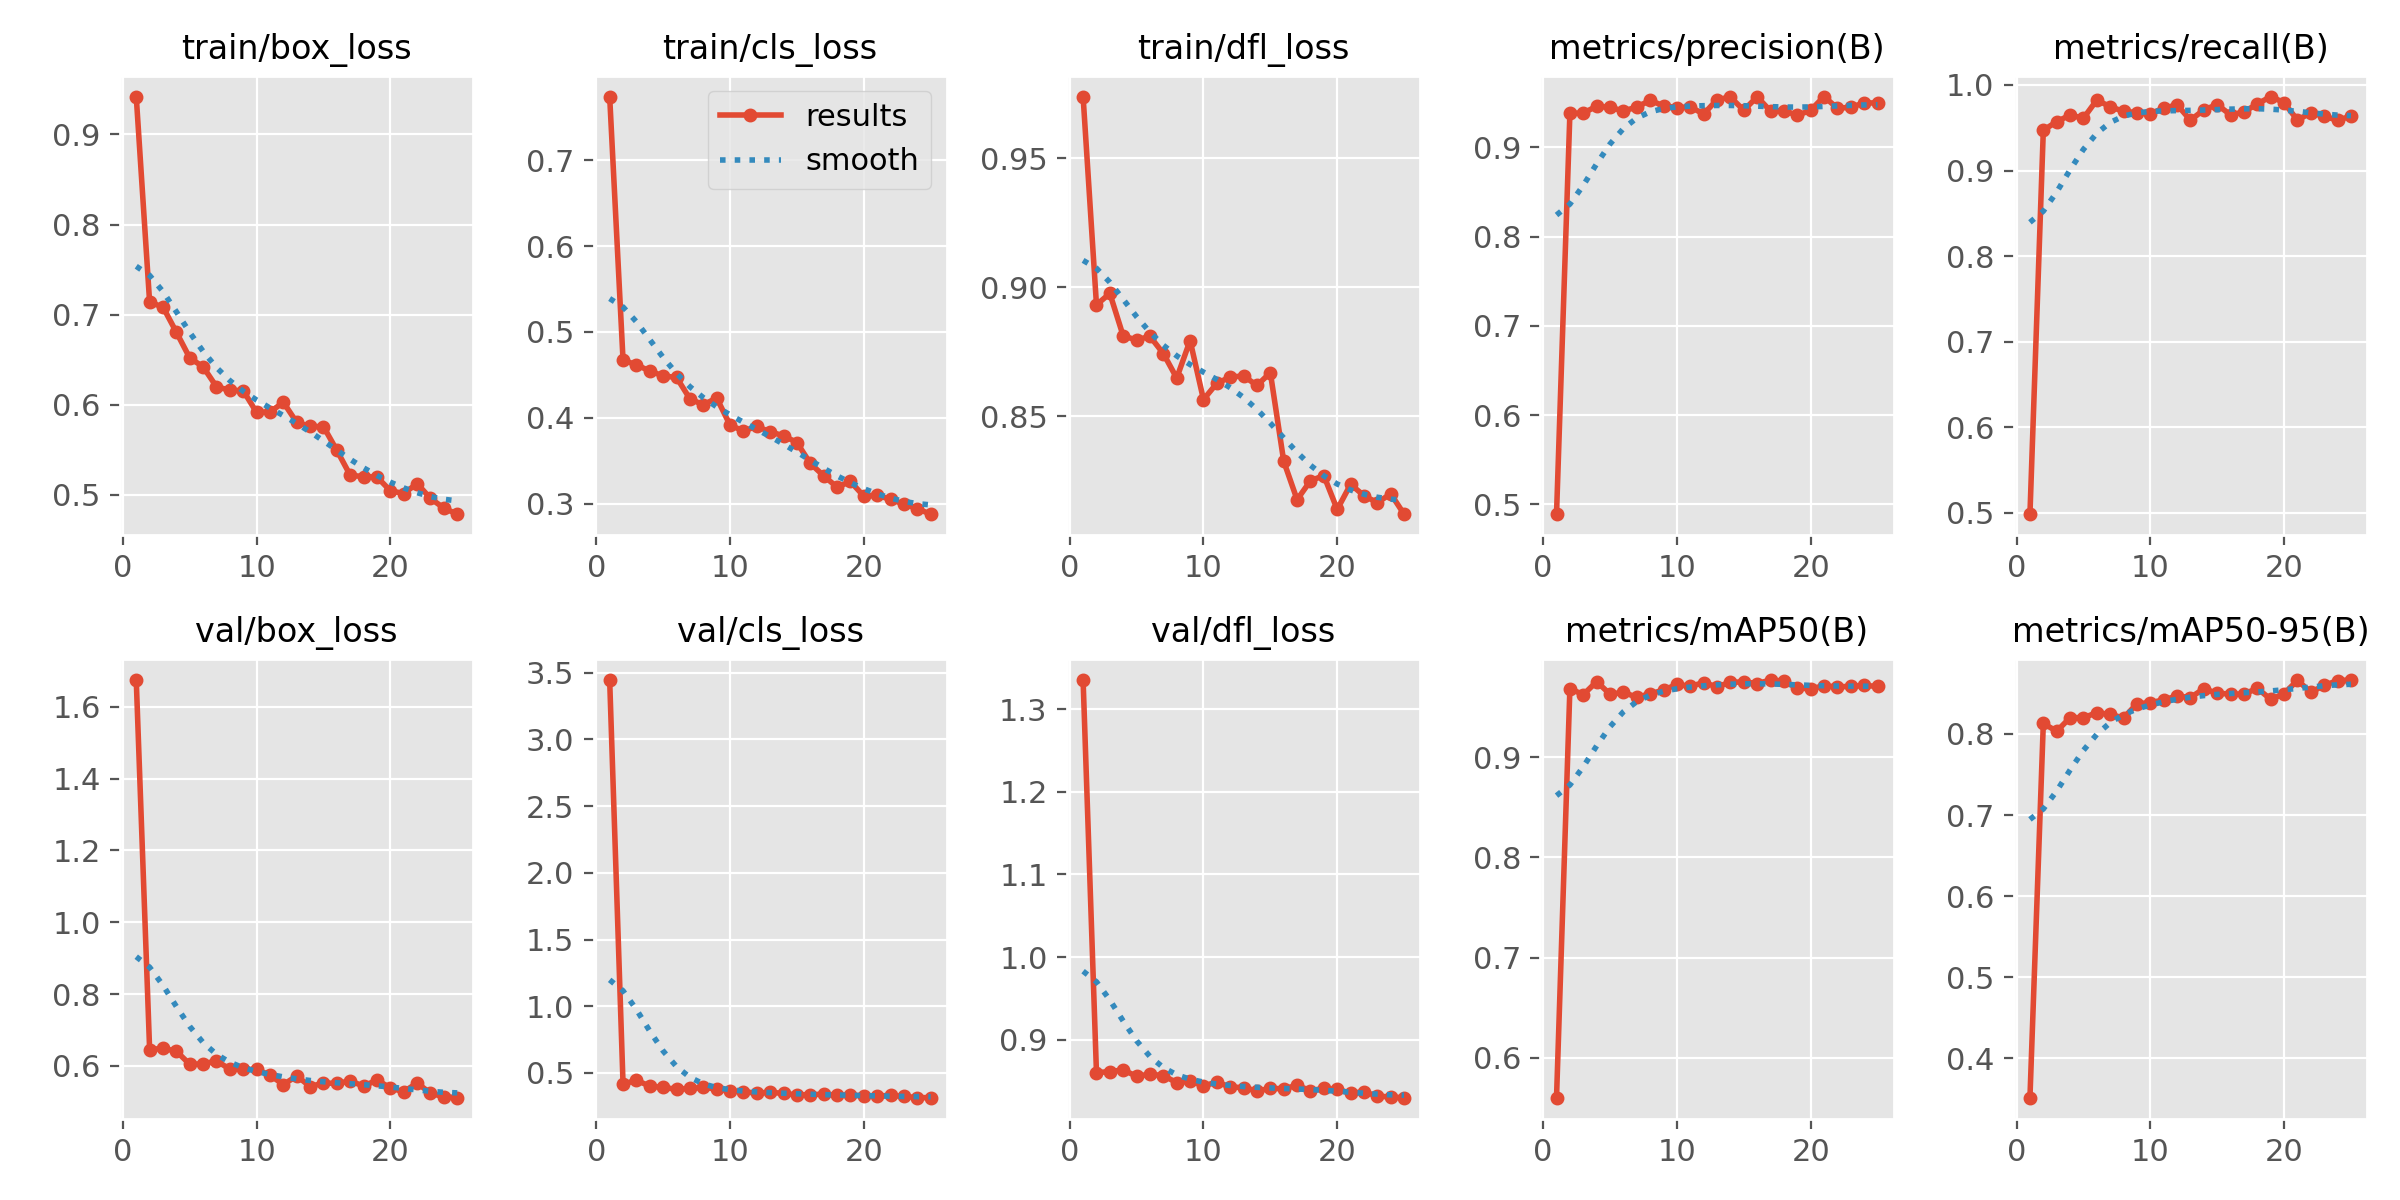

The table this chart was drawn from, first rows:
epoch, time, train/box_loss, train/cls_loss, train/dfl_loss, metrics/precision(B), metrics/recall(B), metrics/mAP50(B), metrics/mAP50-95(B), val/box_loss, val/cls_loss, val/dfl_loss, lr/pg0, lr/pg1, lr/pg2
1, 8.182, 0.9421, 0.7744, 0.9739, 0.4889, 0.4986, 0.5604, 0.3517, 1.674, 3.445, 1.335, 0.0004627, 0.0004627, 0.0004627
2, 16.18, 0.714, 0.4671, 0.8932, 0.9382, 0.947, 0.9684, 0.813, 0.6454, 0.4163, 0.8599, 0.0009019, 0.0009019, 0.0009019
3, 23.88, 0.7085, 0.4617, 0.8976, 0.9385, 0.9571, 0.9623, 0.8033, 0.6488, 0.4449, 0.8614, 0.001303, 0.001303, 0.001303
4, 31.35, 0.6806, 0.4544, 0.8811, 0.9462, 0.9647, 0.9753, 0.82, 0.6409, 0.4012, 0.8633, 0.001259, 0.001259, 0.001259
5, 39.21, 0.6521, 0.4488, 0.8796, 0.9449, 0.9611, 0.9628, 0.82, 0.6044, 0.3912, 0.8557, 0.001203, 0.001203, 0.001203
6, 46.51, 0.6422, 0.4469, 0.881, 0.9409, 0.9823, 0.9646, 0.8262, 0.6056, 0.3776, 0.8581, 0.001146, 0.001146, 0.001146
7, 54.16, 0.6201, 0.4221, 0.8743, 0.9452, 0.9745, 0.9597, 0.824, 0.6138, 0.3835, 0.8564, 0.001089, 0.001089, 0.001089
8, 61.88, 0.6162, 0.4149, 0.8648, 0.9527, 0.9691, 0.9631, 0.8197, 0.5909, 0.3917, 0.848, 0.001033, 0.001033, 0.001033
9, 69.75, 0.6157, 0.4231, 0.8794, 0.9466, 0.9677, 0.9669, 0.8372, 0.5907, 0.3796, 0.8499, 0.0009763, 0.0009763, 0.0009763
10, 77.4, 0.5916, 0.3914, 0.8565, 0.9447, 0.9664, 0.9724, 0.8385, 0.5899, 0.366, 0.844, 0.0009197, 0.0009197, 0.0009197
11, 85.43, 0.5921, 0.3846, 0.8628, 0.9455, 0.9728, 0.9707, 0.8419, 0.5743, 0.3605, 0.8485, 0.0008631, 0.0008631, 0.0008631
12, 93.18, 0.6028, 0.3899, 0.8652, 0.9374, 0.9767, 0.9742, 0.8467, 0.5476, 0.3476, 0.8426, 0.0008065, 0.0008065, 0.0008065
13, 100.9, 0.5805, 0.3835, 0.8657, 0.9535, 0.9588, 0.9702, 0.8448, 0.5722, 0.3555, 0.8419, 0.0007499, 0.0007499, 0.0007499
14, 108.6, 0.576, 0.379, 0.862, 0.9565, 0.9709, 0.9746, 0.8557, 0.5423, 0.3462, 0.8379, 0.0006934, 0.0006934, 0.0006934
15, 116.5, 0.5758, 0.3711, 0.8669, 0.9416, 0.9769, 0.975, 0.85, 0.5525, 0.3357, 0.8409, 0.0006368, 0.0006368, 0.0006368
16, 137.8, 0.5495, 0.3468, 0.8326, 0.9567, 0.9649, 0.9734, 0.8493, 0.5512, 0.336, 0.8407, 0.0005802, 0.0005802, 0.0005802
17, 145, 0.5218, 0.3323, 0.8177, 0.9408, 0.9685, 0.9768, 0.849, 0.558, 0.3417, 0.8445, 0.0005236, 0.0005236, 0.0005236
18, 152.4, 0.5204, 0.3191, 0.8251, 0.9413, 0.9777, 0.9758, 0.8563, 0.5436, 0.3325, 0.8383, 0.000467, 0.000467, 0.000467
19, 159.9, 0.5199, 0.3257, 0.827, 0.9359, 0.9864, 0.9689, 0.8426, 0.5607, 0.3317, 0.841, 0.0004104, 0.0004104, 0.0004104
20, 167.5, 0.5047, 0.3086, 0.8139, 0.9416, 0.9793, 0.9681, 0.8496, 0.5387, 0.3301, 0.8397, 0.0003538, 0.0003538, 0.0003538
21, 175, 0.5016, 0.3096, 0.8237, 0.957, 0.9588, 0.9711, 0.866, 0.5277, 0.3267, 0.8354, 0.0002972, 0.0002972, 0.0002972
22, 182.9, 0.5126, 0.3048, 0.8193, 0.9439, 0.9675, 0.97, 0.8514, 0.5525, 0.332, 0.8366, 0.0002406, 0.0002406, 0.0002406
23, 190.4, 0.4962, 0.2993, 0.8165, 0.945, 0.9633, 0.9706, 0.8598, 0.5237, 0.324, 0.8318, 0.0001841, 0.0001841, 0.0001841
24, 197.8, 0.4854, 0.294, 0.82, 0.9499, 0.9588, 0.9715, 0.8657, 0.5141, 0.3154, 0.8304, 0.0001275, 0.0001275, 0.0001275
25, 205.5, 0.4787, 0.2876, 0.8121, 0.9498, 0.9634, 0.9705, 0.8664, 0.5115, 0.3146, 0.8297, 7.08784e-05, 7.08784e-05, 7.08784e-05
